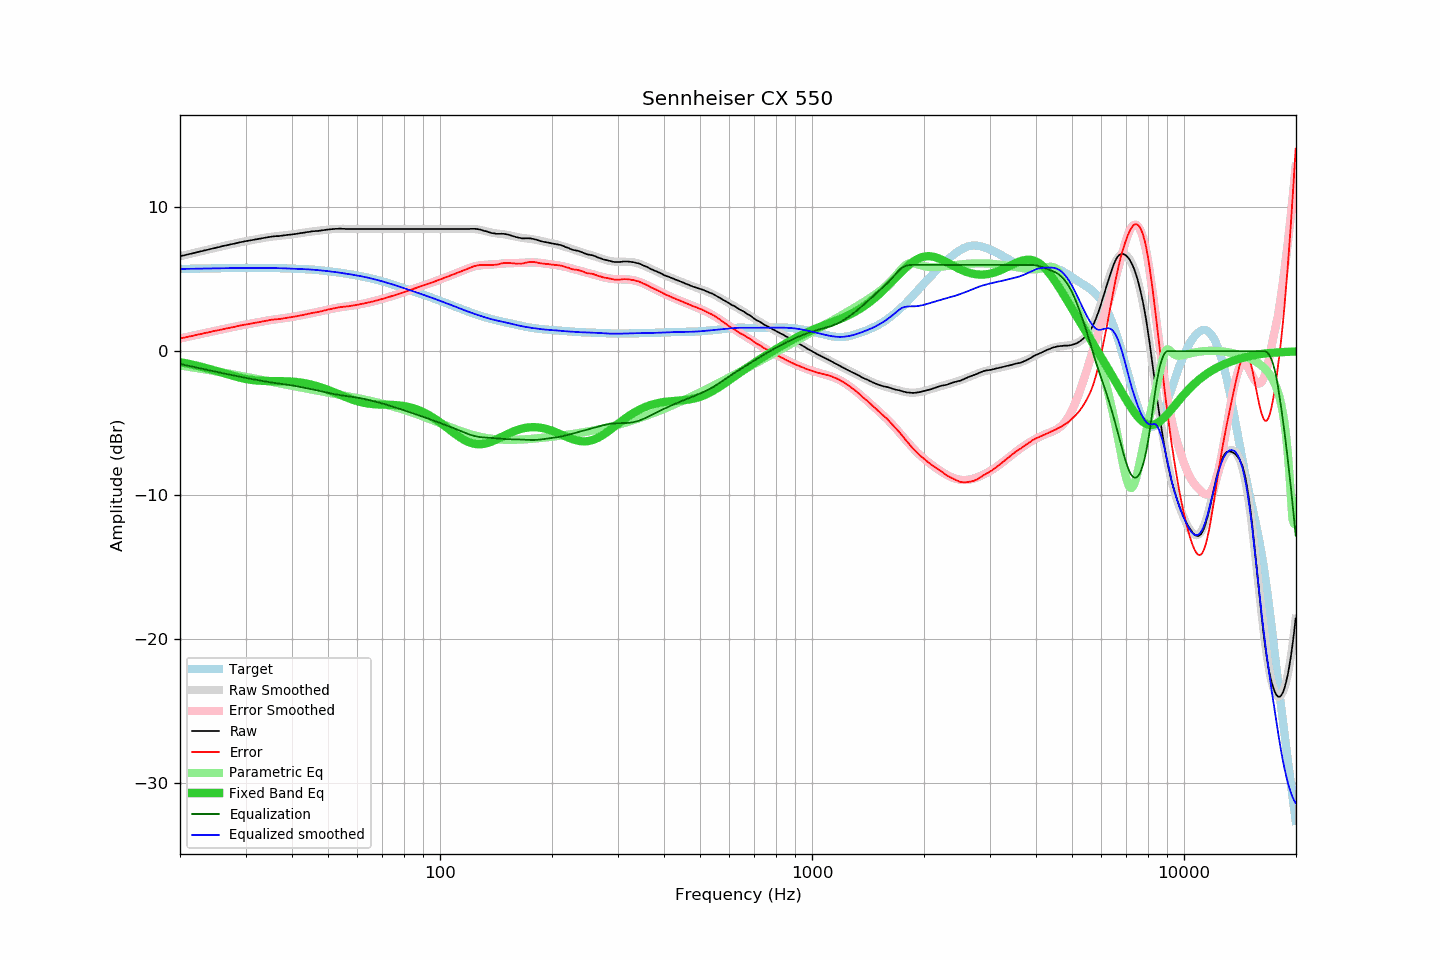

The file beside this chart, header and first rows:
frequency, raw, error, smoothed, error_smoothed, equalization, parametric_eq, equalized_raw, equalized_smoothed, target
20.00, 6.60, 0.88, 6.60, 0.88, -0.88, -0.76, 5.72, 5.72, 5.72
20.20, 6.63, 0.91, 6.63, 0.91, -0.91, -0.78, 5.72, 5.72, 5.72
20.40, 6.65, 0.93, 6.65, 0.93, -0.93, -0.80, 5.72, 5.72, 5.72
20.61, 6.68, 0.96, 6.68, 0.96, -0.96, -0.82, 5.72, 5.72, 5.72
20.81, 6.71, 0.98, 6.70, 0.98, -0.98, -0.85, 5.73, 5.72, 5.72
21.02, 6.73, 1.00, 6.73, 1.00, -1.00, -0.87, 5.72, 5.73, 5.73
21.23, 6.76, 1.03, 6.76, 1.03, -1.03, -0.89, 5.73, 5.73, 5.73
21.44, 6.78, 1.05, 6.78, 1.05, -1.05, -0.92, 5.73, 5.73, 5.73
21.66, 6.81, 1.08, 6.81, 1.08, -1.08, -0.94, 5.73, 5.73, 5.73
21.87, 6.84, 1.10, 6.84, 1.10, -1.10, -0.97, 5.74, 5.74, 5.74
22.09, 6.86, 1.12, 6.86, 1.13, -1.13, -0.99, 5.73, 5.74, 5.74
22.31, 6.89, 1.15, 6.89, 1.15, -1.15, -1.02, 5.74, 5.74, 5.74
22.54, 6.92, 1.18, 6.92, 1.17, -1.17, -1.05, 5.74, 5.74, 5.74
22.76, 6.94, 1.20, 6.94, 1.20, -1.20, -1.08, 5.74, 5.74, 5.74
22.99, 6.97, 1.22, 6.97, 1.22, -1.22, -1.10, 5.74, 5.75, 5.75
23.22, 7.00, 1.25, 7.00, 1.25, -1.25, -1.13, 5.75, 5.75, 5.75
23.45, 7.02, 1.27, 7.02, 1.27, -1.27, -1.16, 5.75, 5.75, 5.75
23.69, 7.05, 1.30, 7.05, 1.30, -1.30, -1.19, 5.75, 5.75, 5.75
23.92, 7.08, 1.33, 7.08, 1.32, -1.32, -1.23, 5.76, 5.75, 5.75
24.16, 7.11, 1.35, 7.10, 1.35, -1.35, -1.26, 5.76, 5.76, 5.76
24.40, 7.13, 1.37, 7.13, 1.37, -1.37, -1.29, 5.76, 5.76, 5.76
24.65, 7.16, 1.40, 7.16, 1.40, -1.40, -1.32, 5.76, 5.76, 5.76
24.89, 7.18, 1.42, 7.18, 1.42, -1.42, -1.36, 5.76, 5.76, 5.76
25.14, 7.21, 1.44, 7.21, 1.44, -1.44, -1.39, 5.77, 5.77, 5.77
25.39, 7.23, 1.46, 7.24, 1.47, -1.47, -1.42, 5.76, 5.77, 5.77
25.65, 7.26, 1.49, 7.26, 1.49, -1.49, -1.46, 5.77, 5.77, 5.77
25.91, 7.29, 1.52, 7.29, 1.51, -1.51, -1.49, 5.77, 5.77, 5.77
26.16, 7.32, 1.55, 7.31, 1.54, -1.54, -1.52, 5.78, 5.77, 5.77
26.43, 7.34, 1.56, 7.34, 1.56, -1.56, -1.56, 5.78, 5.78, 5.78
26.69, 7.36, 1.58, 7.36, 1.59, -1.59, -1.59, 5.77, 5.78, 5.78
26.96, 7.39, 1.61, 7.39, 1.61, -1.61, -1.62, 5.78, 5.78, 5.78
27.23, 7.41, 1.63, 7.41, 1.63, -1.63, -1.66, 5.78, 5.78, 5.78
27.50, 7.44, 1.66, 7.44, 1.66, -1.66, -1.69, 5.78, 5.78, 5.78
27.77, 7.46, 1.67, 7.46, 1.68, -1.68, -1.72, 5.78, 5.78, 5.78
28.05, 7.48, 1.69, 7.49, 1.70, -1.70, -1.75, 5.78, 5.79, 5.79
28.33, 7.51, 1.72, 7.51, 1.72, -1.72, -1.78, 5.78, 5.79, 5.79
28.62, 7.54, 1.75, 7.54, 1.75, -1.75, -1.81, 5.79, 5.79, 5.79
28.90, 7.56, 1.77, 7.56, 1.77, -1.77, -1.84, 5.79, 5.79, 5.79
29.19, 7.59, 1.80, 7.58, 1.79, -1.79, -1.86, 5.80, 5.79, 5.79
29.48, 7.61, 1.82, 7.60, 1.81, -1.81, -1.89, 5.80, 5.79, 5.79
29.78, 7.63, 1.84, 7.63, 1.83, -1.83, -1.91, 5.79, 5.79, 5.79
30.08, 7.65, 1.86, 7.65, 1.86, -1.86, -1.93, 5.79, 5.79, 5.79
30.38, 7.67, 1.88, 7.67, 1.88, -1.88, -1.95, 5.79, 5.79, 5.79
30.68, 7.69, 1.90, 7.69, 1.90, -1.90, -1.97, 5.79, 5.79, 5.79
30.99, 7.71, 1.92, 7.71, 1.92, -1.92, -1.99, 5.79, 5.79, 5.79
31.30, 7.73, 1.94, 7.73, 1.94, -1.94, -2.00, 5.79, 5.79, 5.79
31.61, 7.75, 1.96, 7.75, 1.96, -1.96, -2.02, 5.79, 5.79, 5.79
31.93, 7.77, 1.98, 7.77, 1.98, -1.98, -2.03, 5.79, 5.79, 5.79
32.24, 7.79, 2.00, 7.79, 2.00, -2.00, -2.04, 5.79, 5.79, 5.79
32.57, 7.81, 2.02, 7.81, 2.02, -2.02, -2.05, 5.79, 5.79, 5.79
32.89, 7.83, 2.04, 7.83, 2.04, -2.04, -2.05, 5.79, 5.79, 5.79
33.22, 7.85, 2.06, 7.85, 2.06, -2.06, -2.06, 5.79, 5.79, 5.79
33.55, 7.87, 2.08, 7.87, 2.08, -2.08, -2.06, 5.79, 5.79, 5.79
33.89, 7.89, 2.10, 7.89, 2.10, -2.10, -2.07, 5.79, 5.79, 5.79
34.23, 7.91, 2.12, 7.91, 2.12, -2.12, -2.07, 5.79, 5.79, 5.79
34.57, 7.93, 2.14, 7.93, 2.14, -2.14, -2.07, 5.79, 5.78, 5.79
34.92, 7.96, 2.18, 7.94, 2.16, -2.16, -2.08, 5.80, 5.78, 5.78
35.27, 7.97, 2.19, 7.96, 2.18, -2.18, -2.08, 5.79, 5.78, 5.78
35.62, 7.98, 2.20, 7.97, 2.19, -2.19, -2.08, 5.79, 5.78, 5.78
35.97, 7.99, 2.21, 7.99, 2.21, -2.21, -2.08, 5.78, 5.78, 5.78
... 635 more rows
